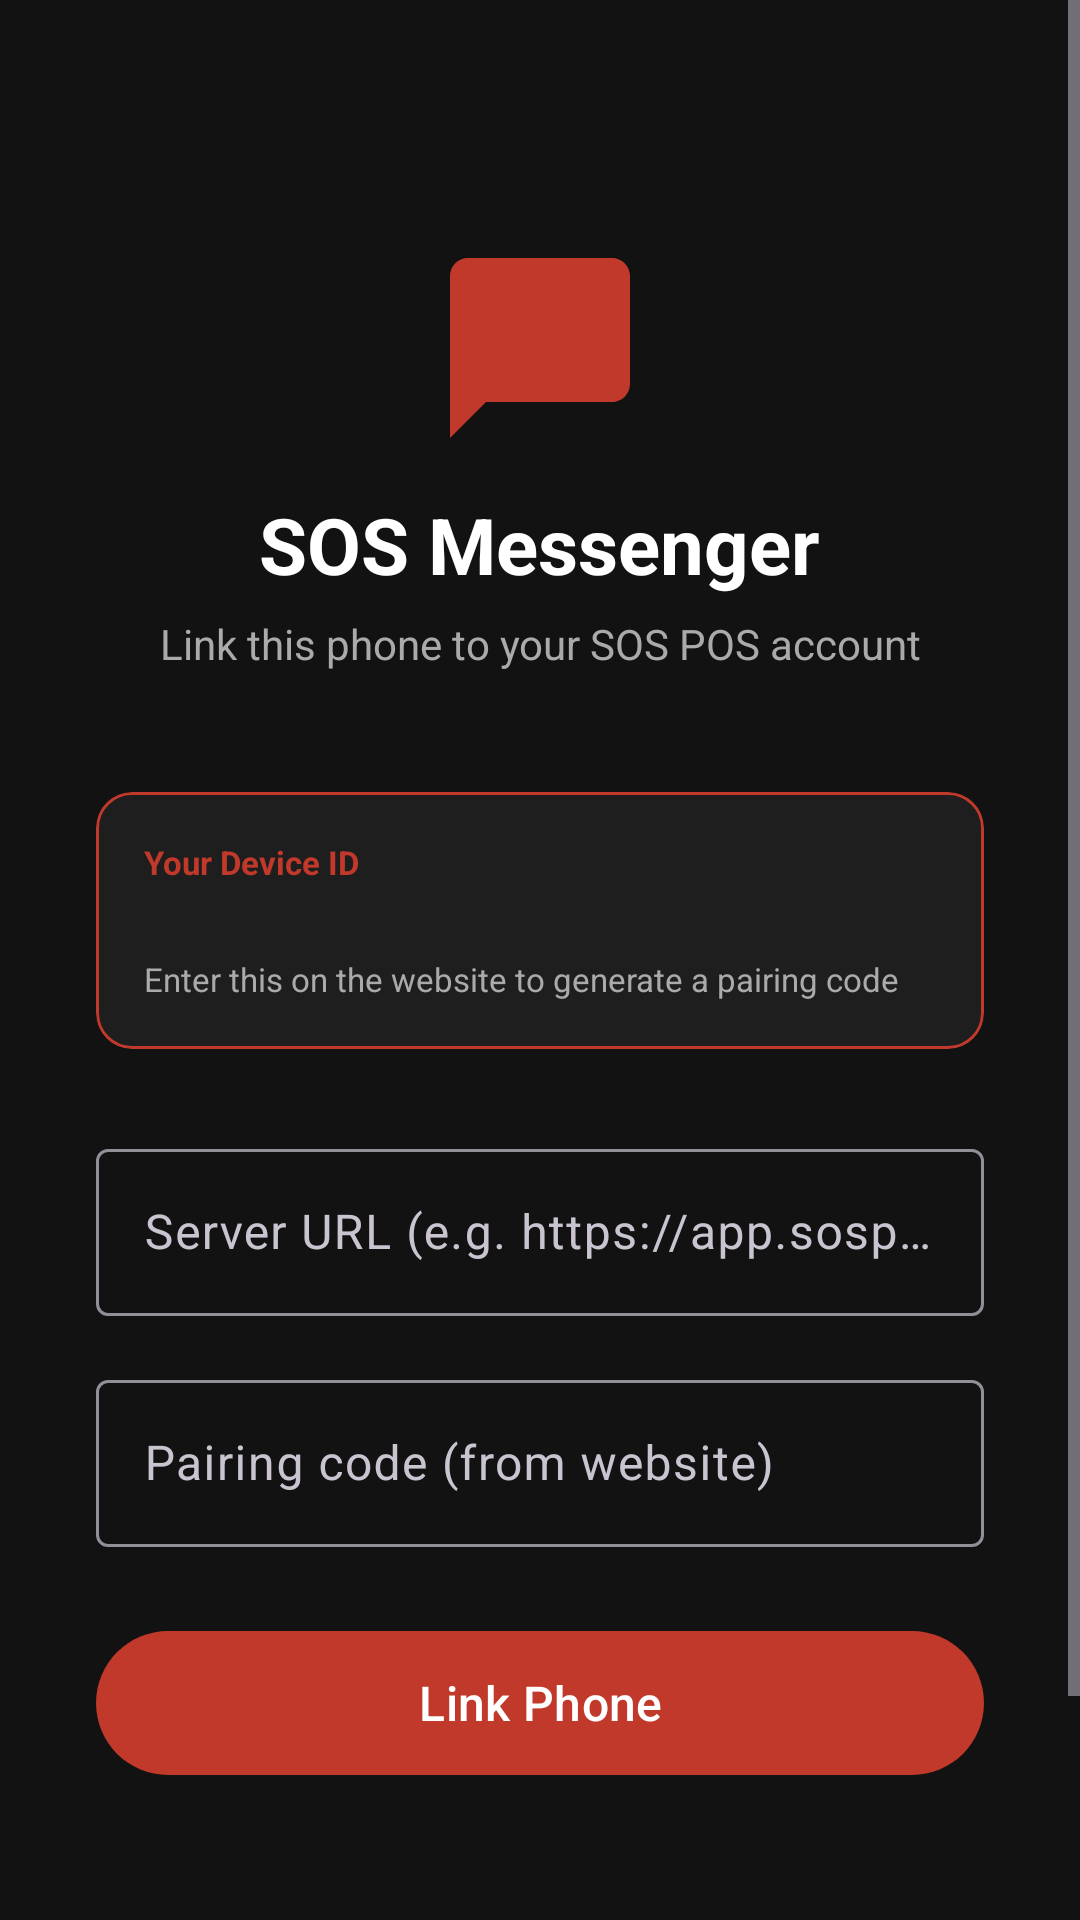

The Android layout XML behind this screen, and the referenced resources:
<!-- AndroidManifest.xml: application theme Theme.SosPosMessenger -->
<!-- res/layout/activity_link.xml -->
<?xml version="1.0" encoding="utf-8"?>
<ScrollView xmlns:android="http://schemas.android.com/apk/res/android"
    android:layout_width="match_parent" android:layout_height="match_parent"
    android:background="@color/bg_primary">

  <LinearLayout
      android:layout_width="match_parent" android:layout_height="wrap_content"
      android:orientation="vertical" android:padding="32dp"
      android:gravity="center_horizontal">

    
    <ImageView android:layout_width="72dp" android:layout_height="72dp"
        android:src="@drawable/ic_message" android:tint="@color/md_primary"
        android:layout_marginTop="48dp"/>

    <TextView android:text="SOS Messenger"
        android:textSize="26sp" android:textStyle="bold" android:textColor="@color/text_primary"
        android:layout_width="wrap_content" android:layout_height="wrap_content"
        android:layout_marginTop="12dp"/>

    <TextView android:text="Link this phone to your SOS POS account"
        android:textSize="14sp" android:textColor="@color/text_secondary"
        android:layout_width="wrap_content" android:layout_height="wrap_content"
        android:layout_marginTop="6dp" android:layout_marginBottom="40dp"
        android:gravity="center" android:textAlignment="center"/>

    
    <com.google.android.material.card.MaterialCardView
        android:layout_width="match_parent" android:layout_height="wrap_content"
        app:cardCornerRadius="12dp" app:cardElevation="0dp"
        app:strokeColor="@color/md_primary" app:strokeWidth="1dp"
        android:layout_marginBottom="28dp"
        xmlns:app="http://schemas.android.com/apk/res-auto">
      <LinearLayout android:layout_width="match_parent" android:layout_height="wrap_content"
          android:orientation="vertical" android:padding="16dp">
        <TextView android:text="Your Device ID" android:textSize="11sp"
            android:textColor="@color/md_primary" android:textStyle="bold"
            android:layout_width="wrap_content" android:layout_height="wrap_content"/>
        <TextView android:id="@+id/tvDeviceId" android:textSize="12sp"
            android:fontFamily="monospace" android:textColor="@color/text_primary"
            android:layout_width="wrap_content" android:layout_height="wrap_content"
            android:layout_marginTop="4dp"/>
        <TextView android:text="Enter this on the website to generate a pairing code"
            android:textSize="11sp" android:textColor="@color/text_secondary"
            android:layout_width="wrap_content" android:layout_height="wrap_content"
            android:layout_marginTop="4dp"/>
      </LinearLayout>
    </com.google.android.material.card.MaterialCardView>

    <com.google.android.material.textfield.TextInputLayout
        style="@style/Widget.Material3.TextInputLayout.OutlinedBox"
        android:layout_width="match_parent" android:layout_height="wrap_content"
        android:hint="Server URL (e.g. https://app.sospos.com.au)"
        android:layout_marginBottom="16dp"
        xmlns:app="http://schemas.android.com/apk/res-auto">
      <com.google.android.material.textfield.TextInputEditText
          android:id="@+id/etServer"
          android:layout_width="match_parent" android:layout_height="wrap_content"
          android:inputType="textUri" android:imeOptions="actionNext"/>
    </com.google.android.material.textfield.TextInputLayout>

    <com.google.android.material.textfield.TextInputLayout
        style="@style/Widget.Material3.TextInputLayout.OutlinedBox"
        android:layout_width="match_parent" android:layout_height="wrap_content"
        android:hint="Pairing code (from website)"
        android:layout_marginBottom="24dp"
        xmlns:app="http://schemas.android.com/apk/res-auto">
      <com.google.android.material.textfield.TextInputEditText
          android:id="@+id/etCode"
          android:layout_width="match_parent" android:layout_height="wrap_content"
          android:inputType="textPassword" android:imeOptions="actionDone"/>
    </com.google.android.material.textfield.TextInputLayout>

    <com.google.android.material.button.MaterialButton
        android:id="@+id/btnLink"
        style="@style/Widget.Material3.Button"
        android:layout_width="match_parent" android:layout_height="56dp"
        android:text="Link Phone" android:textSize="16sp"/>

    <ProgressBar android:id="@+id/progress"
        android:layout_width="wrap_content" android:layout_height="wrap_content"
        android:layout_marginTop="16dp" android:visibility="gone"/>

    <TextView android:id="@+id/tvStatus"
        android:layout_width="wrap_content" android:layout_height="wrap_content"
        android:textSize="14sp" android:textColor="@color/text_secondary"
        android:layout_marginTop="12dp" android:gravity="center"/>

    <TextView android:id="@+id/tvSkip"
        android:text="Use without linking →"
        android:textSize="13sp" android:textColor="@color/md_primary"
        android:layout_width="wrap_content" android:layout_height="wrap_content"
        android:layout_marginTop="32dp" android:padding="8dp"/>

  </LinearLayout>
</ScrollView>
<!-- resources referenced by this layout -->
<resources>
  <color name="bg_primary">#121212</color>
  <color name="md_primary">#C0392B</color>
  <color name="text_primary">#FFFFFF</color>
  <color name="text_secondary">#AAAAAA</color>
  <!-- drawable ic_message (drawable) -->
  <vector xmlns:android="http://schemas.android.com/apk/res/android" android:width="24dp" android:height="24dp" android:viewportWidth="24" android:viewportHeight="24">
    <path android:fillColor="#FF000000" android:pathData="M20,2H4C2.9,2 2,2.9 2,4v18l4,-4h14c1.1,0 2,-0.9 2,-2V4C22,2.9 21.1,2 20,2z"/>
  </vector>
  <style name="Theme.SosPosMessenger" parent="Theme.Material3.Dark.NoActionBar">
      
      <item name="colorPrimary">@color/sos_red</item>
      <item name="colorPrimaryVariant">@color/sos_red_dark</item>
      <item name="colorSecondary">@color/sos_red_light</item>
      <item name="colorOnPrimary">@color/text_primary</item>
  
      
      <item name="android:windowBackground">@color/bg_primary</item>
      <item name="android:colorBackground">@color/bg_primary</item>
      <item name="colorSurface">@color/bg_surface</item>
      <item name="colorOnSurface">@color/text_primary</item>
      <item name="colorOnBackground">@color/text_primary</item>
  
      
      <item name="android:statusBarColor">@color/sos_black_pure</item>
      <item name="android:navigationBarColor">@color/sos_black_pure</item>
      <item name="android:windowLightStatusBar">false</item>
      <item name="android:windowLightNavigationBar">false</item>
  
      
      <item name="materialButtonStyle">@style/Widget.SOS.Button</item>
      <item name="bottomNavigationStyle">@style/Widget.SOS.BottomNav</item>
    </style>
  <color name="sos_red">#C0392B</color>
  <color name="sos_red_dark">#922B21</color>
  <color name="sos_red_light">#E74C3C</color>
  <color name="bg_surface">#1E1E1E</color>
  <color name="sos_black_pure">#000000</color>
  <style name="Widget.SOS.Button" parent="Widget.Material3.Button">
      <item name="backgroundTint">@color/sos_red</item>
      <item name="android:textColor">@color/text_primary</item>
    </style>
  <style name="Widget.SOS.BottomNav" parent="Widget.Material3.BottomNavigationView">
      <item name="android:background">@color/sos_black_pure</item>
      <item name="itemIconTint">@color/nav_icon_selector</item>
      <item name="itemTextColor">@color/nav_icon_selector</item>
      <item name="itemRippleColor">@color/sos_red</item>
    </style>
</resources>
